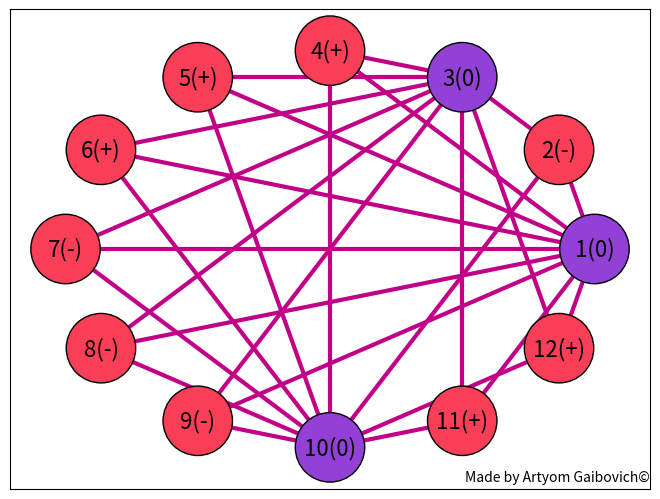

Write Python code to recreate this figure. (Note: this script raises an exception after producing the figure.)
# -*- coding: utf-8 -*-
import pandas as pd
import networkx as nx
import matplotlib.pyplot as plt

data = [0, '–', 0, '+', '+', '+', '–', '–', '–', 0, '+', '+']

data = [str(i).replace('0', '0') for i in data]
data = [element.replace('–', '-') for element in data]



print(data)

df = pd.DataFrame({'col': data}, index=range(1, len(data)+1))

G = nx.Graph()

# добавляем вершины в граф из индексов df
G.add_nodes_from(df.index)

# соединяем 0 с вершинами +/-/-
zero_nodes = [node for node in G.nodes() if df.loc[node, 'col']=='0']
plus_nodes = [node for node in G.nodes() if df.loc[node, 'col']=='+']
minus_nodes = [node for node in G.nodes() if df.loc[node, 'col']=='-']

for zero_node in zero_nodes:
    for plus_node in plus_nodes:
        G.add_edge(zero_node, plus_node, color='#C10087')
    for minus_node in minus_nodes:
        G.add_edge(zero_node, minus_node, color='#C10087')


for node1 in G.nodes():
    for node2 in G.nodes():
        if node1 != node2 and df.loc[node1, 'col'] == df.loc[node2, 'col'] and df.loc[node1, 'col'] not in ['0', '-', '+']:
            G.add_edge(node1, node2, color='#F93E58')

# рисуем граф
pos = nx.circular_layout(G)
labels = {i: str(i) + '(' + str(df.loc[i]['col']) + ')' for i in df.index}
edge_colors = [G[u][v]['color'] for u,v in G.edges()]

node_colors = []
for node in G.nodes():
    if df.loc[node, 'col'] != '0':
        node_colors.append('#F93E58')
    else:
        node_colors.append('#9240D5')

nx.draw(G, pos, width=3, edgecolors='black', labels=labels, with_labels=True,
        font_size=16, edge_color=edge_colors,
        node_color=node_colors, node_size=2500, )
plt.axis('on')
plt.figtext(1, 0.01, 'Made by Artyom Gaibovich©', ha='right', va='bottom', size = 10)
plt.savefig('../templates/my_plotConfNeutral.png')
plt.show()
